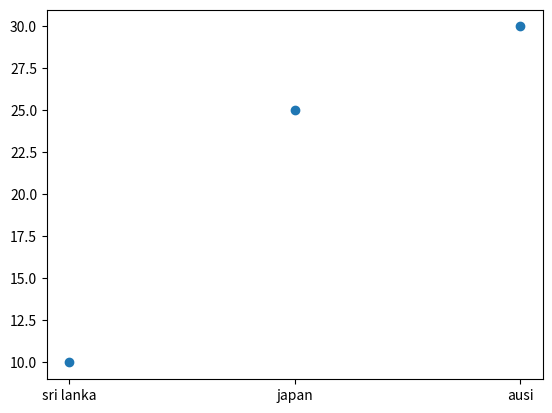

Python code for this plot:
import matplotlib.pyplot as plt

xpoints = ["sri lanka", "japan", "ausi"]
ypoints = [10, 25, 30]

plt.scatter(xpoints, ypoints)
plt.show()